Image classification data set "Parametros" (DanaSono-Dev/SRAI_ML on GitHub). Class labels (4): TYLCV, foliar mold, train sanas, train tizon temprano.

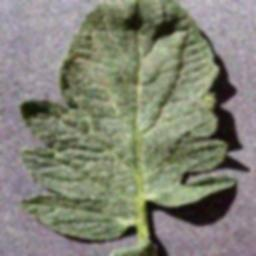
Label: train sanas

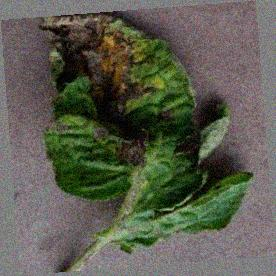
Label: train tizon temprano

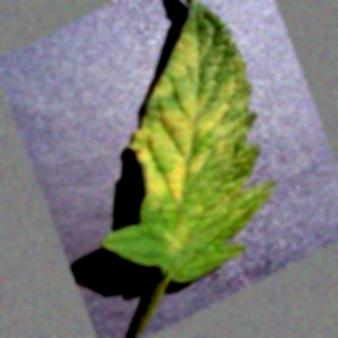
Label: foliar mold

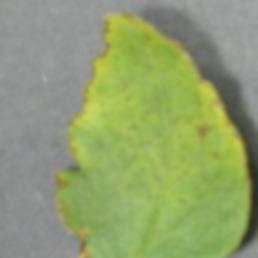
Label: TYLCV

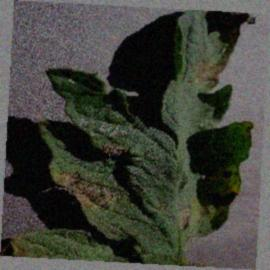
Label: train tizon temprano

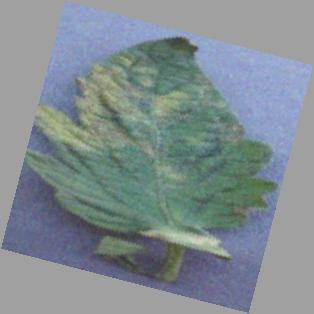
Label: foliar mold
